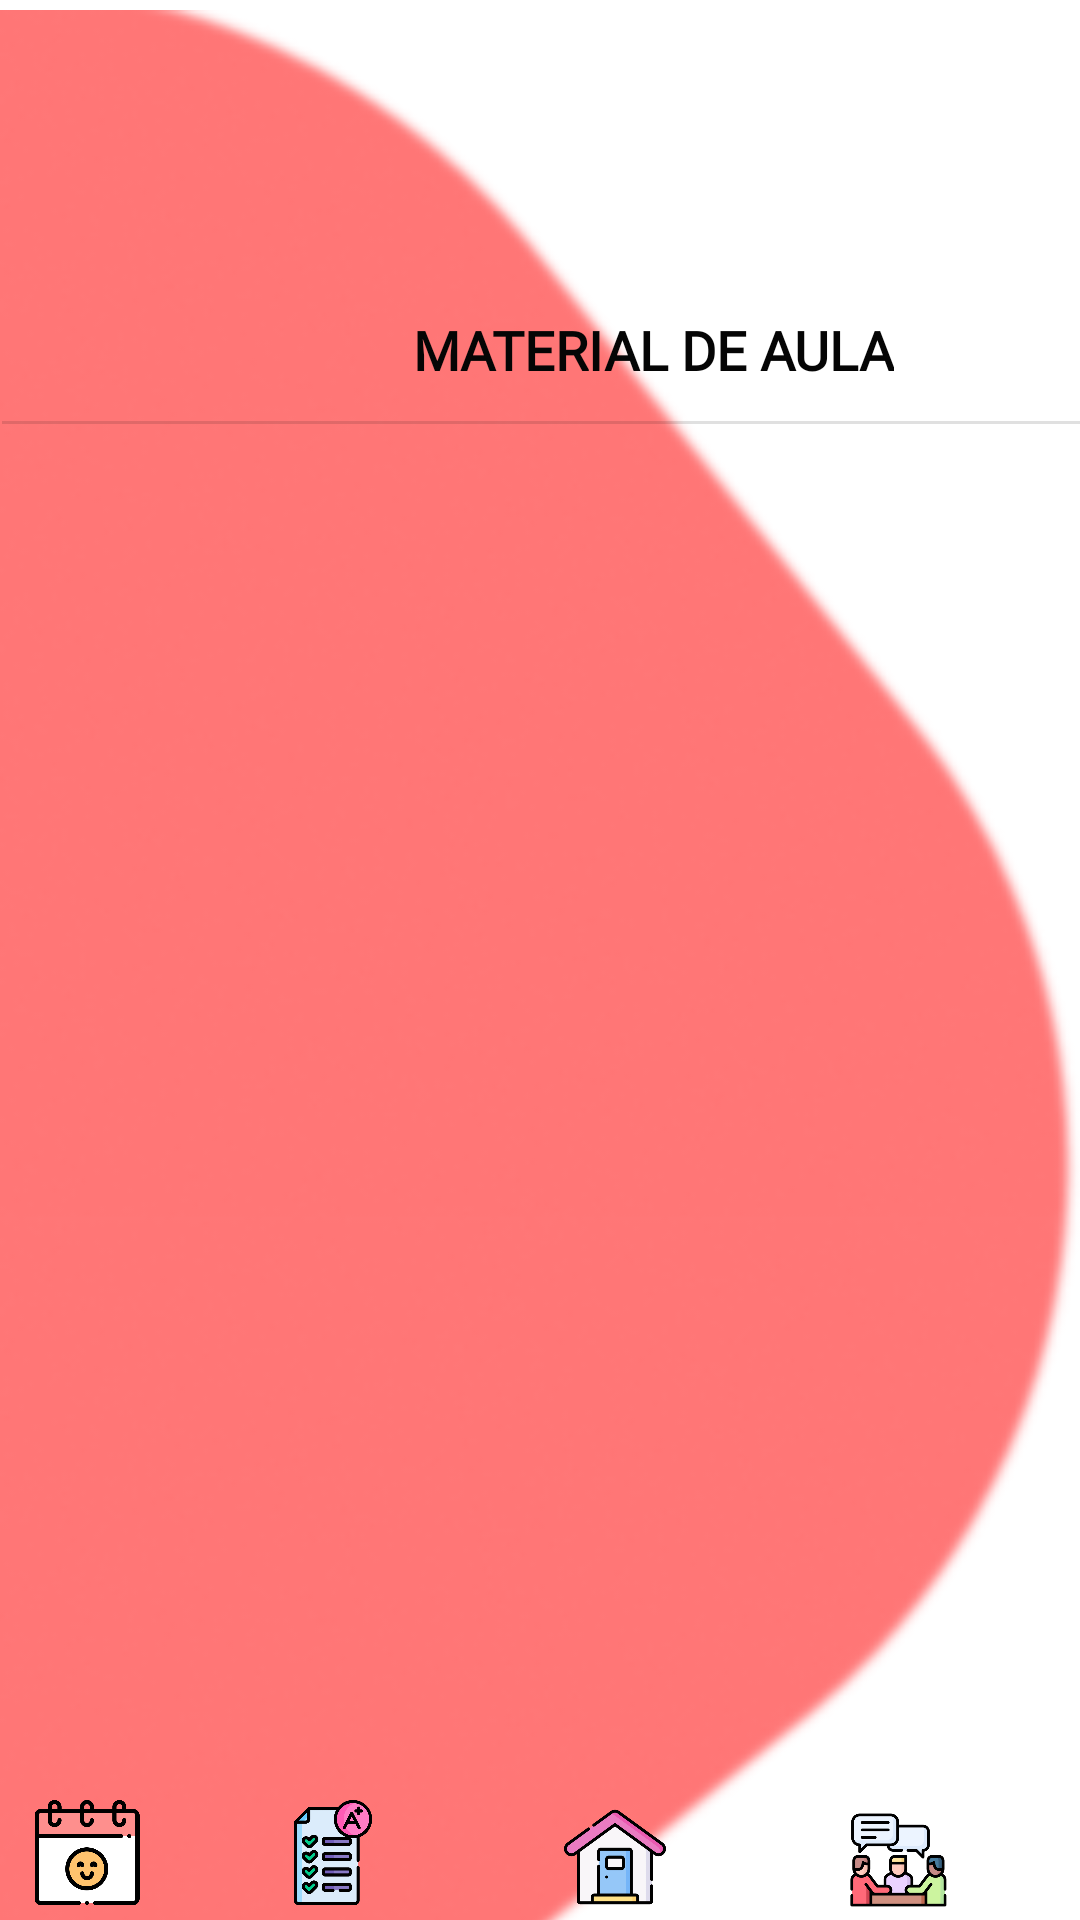

This screen was rendered from an Android layout file. Write that file and the resources it references.
<!-- AndroidManifest.xml: application theme Theme.AppMinhaIdeia -->
<!-- res/layout/tela_materia_material_de_aulas.xml -->
<?xml version="1.0" encoding="utf-8"?>
<androidx.constraintlayout.widget.ConstraintLayout xmlns:android="http://schemas.android.com/apk/res/android"
    xmlns:app="http://schemas.android.com/apk/res-auto"
    xmlns:tools="http://schemas.android.com/tools"
    android:layout_width="match_parent"
    android:layout_height="match_parent">

    <ImageView
        android:id="@+id/img_backgound_tela_aulas5"
        android:layout_width="369dp"
        android:layout_height="814dp"
        app:layout_constraintStart_toStartOf="parent"
        app:layout_constraintTop_toTopOf="parent"
        app:srcCompat="@drawable/login_tela_materias_matematica" />

    <ScrollView
        android:id="@+id/scrollView5"
        android:layout_width="410dp"
        android:layout_height="748dp"
        app:layout_constraintStart_toStartOf="parent"
        app:layout_constraintTop_toTopOf="parent">

        <LinearLayout
            android:layout_width="match_parent"
            android:layout_height="wrap_content"
            android:orientation="vertical">

            <androidx.constraintlayout.widget.ConstraintLayout
                android:layout_width="match_parent"
                android:layout_height="748dp">

                <ImageView
                    android:id="@+id/imageView_me_ajuda_materia_material_de_aulas"
                    android:layout_width="42dp"
                    android:layout_height="46dp"
                    android:layout_marginTop="5dp"
                    android:layout_marginEnd="4dp"
                    android:layout_marginRight="4dp"
                    app:layout_constraintEnd_toEndOf="parent"
                    app:layout_constraintTop_toTopOf="parent"
                    app:srcCompat="@drawable/icon_meajuda" />

                <View
                    android:id="@+id/view_me_ajuda_materia_material_de_aulas"
                    android:layout_width="42dp"
                    android:layout_height="46dp"
                    android:layout_marginTop="5dp"
                    android:layout_marginEnd="4dp"
                    android:layout_marginRight="4dp"
                    app:layout_constraintEnd_toEndOf="parent"
                    app:layout_constraintTop_toTopOf="parent" />

                <ImageView
                    android:id="@+id/img_icon_materia_material_de_aula"
                    android:layout_width="62dp"
                    android:layout_height="62dp"
                    android:layout_marginStart="60dp"
                    android:layout_marginLeft="60dp"
                    android:layout_marginTop="32dp"
                    app:layout_constraintStart_toStartOf="parent"
                    app:layout_constraintTop_toTopOf="parent" />

                <TextView
                    android:id="@+id/txt_nome_materia_material_de_aula"
                    android:layout_width="wrap_content"
                    android:layout_height="wrap_content"
                    android:layout_marginStart="72dp"
                    android:layout_marginLeft="72dp"
                    android:layout_marginTop="48dp"
                    android:fontFamily="@font/comfortaa"
                    android:textColor="#000000"
                    android:textSize="24sp"
                    app:layout_constraintStart_toEndOf="@+id/img_icon_materia_material_de_aula"
                    app:layout_constraintTop_toTopOf="parent" />

                <TextView
                    android:id="@+id/textView8"
                    android:layout_width="wrap_content"
                    android:layout_height="wrap_content"
                    android:layout_marginTop="24dp"
                    android:layout_marginEnd="112dp"
                    android:layout_marginRight="112dp"
                    android:fontFamily="@font/comfortaa"
                    android:text="MATERIAL DE AULA"
                    android:textColor="#050505"
                    android:textSize="18sp"
                    android:textStyle="bold"
                    app:layout_constraintEnd_toEndOf="parent"
                    app:layout_constraintTop_toBottomOf="@+id/txt_nome_materia_material_de_aula" />

                <View
                    android:id="@+id/divider"
                    android:layout_width="409dp"
                    android:layout_height="1dp"
                    android:layout_marginTop="60dp"
                    android:background="?android:attr/listDivider"
                    app:layout_constraintEnd_toEndOf="parent"
                    app:layout_constraintHorizontal_bias="0.521"
                    app:layout_constraintStart_toStartOf="parent"
                    app:layout_constraintTop_toBottomOf="@+id/txt_nome_materia_material_de_aula" />

                <androidx.recyclerview.widget.RecyclerView
                    android:id="@+id/recycler_Materiais_Disponiveis"
                    android:layout_width="408dp"
                    android:layout_height="600dp"
                    android:layout_marginStart="2dp"
                    android:layout_marginLeft="2dp"
                    app:layout_constraintEnd_toEndOf="parent"
                    app:layout_constraintStart_toStartOf="parent"
                    app:layout_constraintTop_toBottomOf="@+id/divider" />

                <ImageView
                    android:id="@+id/btn_upload_material_de_aula"
                    android:layout_width="77dp"
                    android:layout_height="85dp"
                    android:layout_marginBottom="12dp"
                    app:layout_constraintBottom_toBottomOf="@+id/recycler_Materiais_Disponiveis"
                    app:layout_constraintEnd_toEndOf="@+id/recycler_Materiais_Disponiveis"
                    app:layout_constraintHorizontal_bias="0.501"
                    app:layout_constraintStart_toStartOf="parent"
                    app:srcCompat="@drawable/img_update_arquivos" />

            </androidx.constraintlayout.widget.ConstraintLayout>

        </LinearLayout>
    </ScrollView>

    <androidx.constraintlayout.widget.ConstraintLayout
        android:layout_width="410dp"
        android:layout_height="44dp"
        app:layout_constraintBottom_toBottomOf="parent"
        app:layout_constraintStart_toStartOf="parent"
        app:layout_constraintTop_toBottomOf="@+id/scrollView2">

        <View
            android:id="@+id/view_calendario"
            android:layout_width="55dp"
            android:layout_height="40dp"
            android:layout_marginTop="4dp"
            app:layout_constraintStart_toStartOf="parent"
            app:layout_constraintTop_toTopOf="parent" />

        <ImageView
            android:id="@+id/barra_de_navecagao_calenderio"
            android:layout_width="50dp"
            android:layout_height="35dp"
            android:layout_marginStart="4dp"
            android:layout_marginLeft="4dp"
            android:layout_marginTop="4dp"
            android:contentDescription="@string/content_descri_barra_de_navecagao_calenderio"
            app:layout_constraintStart_toStartOf="parent"
            app:layout_constraintTop_toTopOf="parent"
            app:srcCompat="@drawable/bdenavecagao_calendario" />

        <View
            android:id="@+id/view_notas"
            android:layout_width="55dp"
            android:layout_height="40dp"
            android:layout_marginStart="35dp"
            android:layout_marginLeft="35dp"
            android:layout_marginTop="4dp"
            app:layout_constraintStart_toEndOf="@+id/view_calendario"
            app:layout_constraintTop_toTopOf="parent" />

        <ImageView
            android:id="@+id/icon_menu_materias_notas"
            android:layout_width="50dp"
            android:layout_height="35dp"
            android:layout_marginStart="32dp"
            android:layout_marginLeft="32dp"
            android:layout_marginTop="4dp"
            android:contentDescription="@string/content_descri_barra_de_navecagao_lupa"
            app:layout_constraintStart_toEndOf="@+id/barra_de_navecagao_calenderio"
            app:layout_constraintTop_toTopOf="parent"
            app:srcCompat="@drawable/icon_notas" />

        <View
            android:id="@+id/view_home"
            android:layout_width="55dp"
            android:layout_height="40dp"
            android:layout_marginStart="39dp"
            android:layout_marginLeft="39dp"
            android:layout_marginTop="4dp"
            app:layout_constraintStart_toEndOf="@+id/icon_menu_materias_notas"
            app:layout_constraintTop_toTopOf="parent" />

        <ImageView
            android:id="@+id/barra_de_navecagao_home"
            android:layout_width="50dp"
            android:layout_height="35dp"
            android:layout_marginStart="44dp"
            android:layout_marginLeft="44dp"
            android:layout_marginTop="5dp"
            android:layout_marginBottom="4dp"
            android:contentDescription="@string/content_descri_barra_de_navecagao_home"
            app:layout_constraintBottom_toBottomOf="parent"
            app:layout_constraintStart_toEndOf="@+id/icon_menu_materias_notas"
            app:layout_constraintTop_toTopOf="parent"
            app:layout_constraintVertical_bias="0.0"
            app:srcCompat="@drawable/bdenavecagao_home" />

        <View
            android:id="@+id/view_conversa_professor"
            android:layout_width="55dp"
            android:layout_height="40dp"
            android:layout_marginStart="39dp"
            android:layout_marginLeft="39dp"
            android:layout_marginTop="4dp"
            app:layout_constraintStart_toEndOf="@+id/view_home"
            app:layout_constraintTop_toTopOf="parent" />

        <ImageView
            android:id="@+id/barra_de_navecagao_professores"
            android:layout_width="66dp"
            android:layout_height="39dp"
            android:layout_marginStart="36dp"
            android:layout_marginLeft="36dp"
            android:layout_marginTop="4dp"
            android:contentDescription="@string/content_descri_barra_de_navecagao_professores"
            app:layout_constraintStart_toEndOf="@+id/barra_de_navecagao_home"
            app:layout_constraintTop_toTopOf="parent"
            app:srcCompat="@drawable/bdenavecagao_talkprofessor" />

        <View
            android:id="@+id/view_perfil"
            android:layout_width="55dp"
            android:layout_height="40dp"
            android:layout_marginStart="20dp"
            android:layout_marginLeft="20dp"
            android:layout_marginTop="4dp"
            app:layout_constraintStart_toEndOf="@+id/barra_de_navecagao_professores"
            app:layout_constraintTop_toTopOf="parent" />

        <ImageView
            android:id="@+id/barra_de_navecagao_perfil"
            android:layout_width="47dp"
            android:layout_height="39dp"
            android:layout_marginStart="28dp"
            android:layout_marginLeft="28dp"
            android:layout_marginTop="4dp"
            android:contentDescription="@string/content_descri_barra_de_navecagao_perfil"
            app:layout_constraintEnd_toEndOf="parent"
            app:layout_constraintStart_toEndOf="@+id/barra_de_navecagao_professores"
            app:layout_constraintTop_toTopOf="parent"
            app:srcCompat="@drawable/bdenavecagao_perfil" />
    </androidx.constraintlayout.widget.ConstraintLayout>

</androidx.constraintlayout.widget.ConstraintLayout>
<!-- resources referenced by this layout -->
<resources>
  <!-- drawable bdenavecagao_calendario: png bitmap (drawable, 20712 bytes) -->
  <!-- drawable bdenavecagao_home: png bitmap (drawable, 35326 bytes) -->
  <!-- drawable bdenavecagao_perfil: png bitmap (drawable, 67970 bytes) -->
  <!-- drawable bdenavecagao_talkprofessor: png bitmap (drawable, 32239 bytes) -->
  <!-- drawable icon_notas: png bitmap (drawable, 25229 bytes) -->
  <!-- drawable img_update_arquivos: png bitmap (drawable, 21891 bytes) -->
  <!-- drawable login_tela_materias_matematica: png bitmap (drawable, 53106 bytes) -->
  <string name="content_descri_barra_de_navecagao_calenderio">barra_de_navecagao_calenderio</string>
  <string name="content_descri_barra_de_navecagao_home">barra_de_navecagao_home</string>
  <string name="content_descri_barra_de_navecagao_lupa">barra_de_navecagao_lupa</string>
  <string name="content_descri_barra_de_navecagao_perfil">barra_de_navecagao_perfil</string>
  <string name="content_descri_barra_de_navecagao_professores">barra_de_navecagao_professores</string>
  <style name="Theme.AppMinhaIdeia" parent="Theme.MaterialComponents.DayNight.NoActionBar"> 
          
          <item name="colorPrimary">@color/purple_500</item>
          <item name="colorPrimaryVariant">@color/purple_700</item>
          <item name="colorOnPrimary">@color/white</item>
          
          <item name="colorSecondary">@color/teal_200</item>
          <item name="colorSecondaryVariant">@color/teal_700</item>
          <item name="colorOnSecondary">@color/black</item>
          
          <item name="android:statusBarColor" tools:targetApi="l">?attr/colorPrimaryVariant</item>
          
      </style>
  <color name="purple_500">#FFFFFFFF</color>
  <color name="purple_700">#ffffffff</color>
  <color name="white">#FFFFFFFF</color>
  <color name="teal_200">#FF03DAC5</color>
  <color name="teal_700">#FF018786</color>
  <color name="black">#FF000000</color>
</resources>
